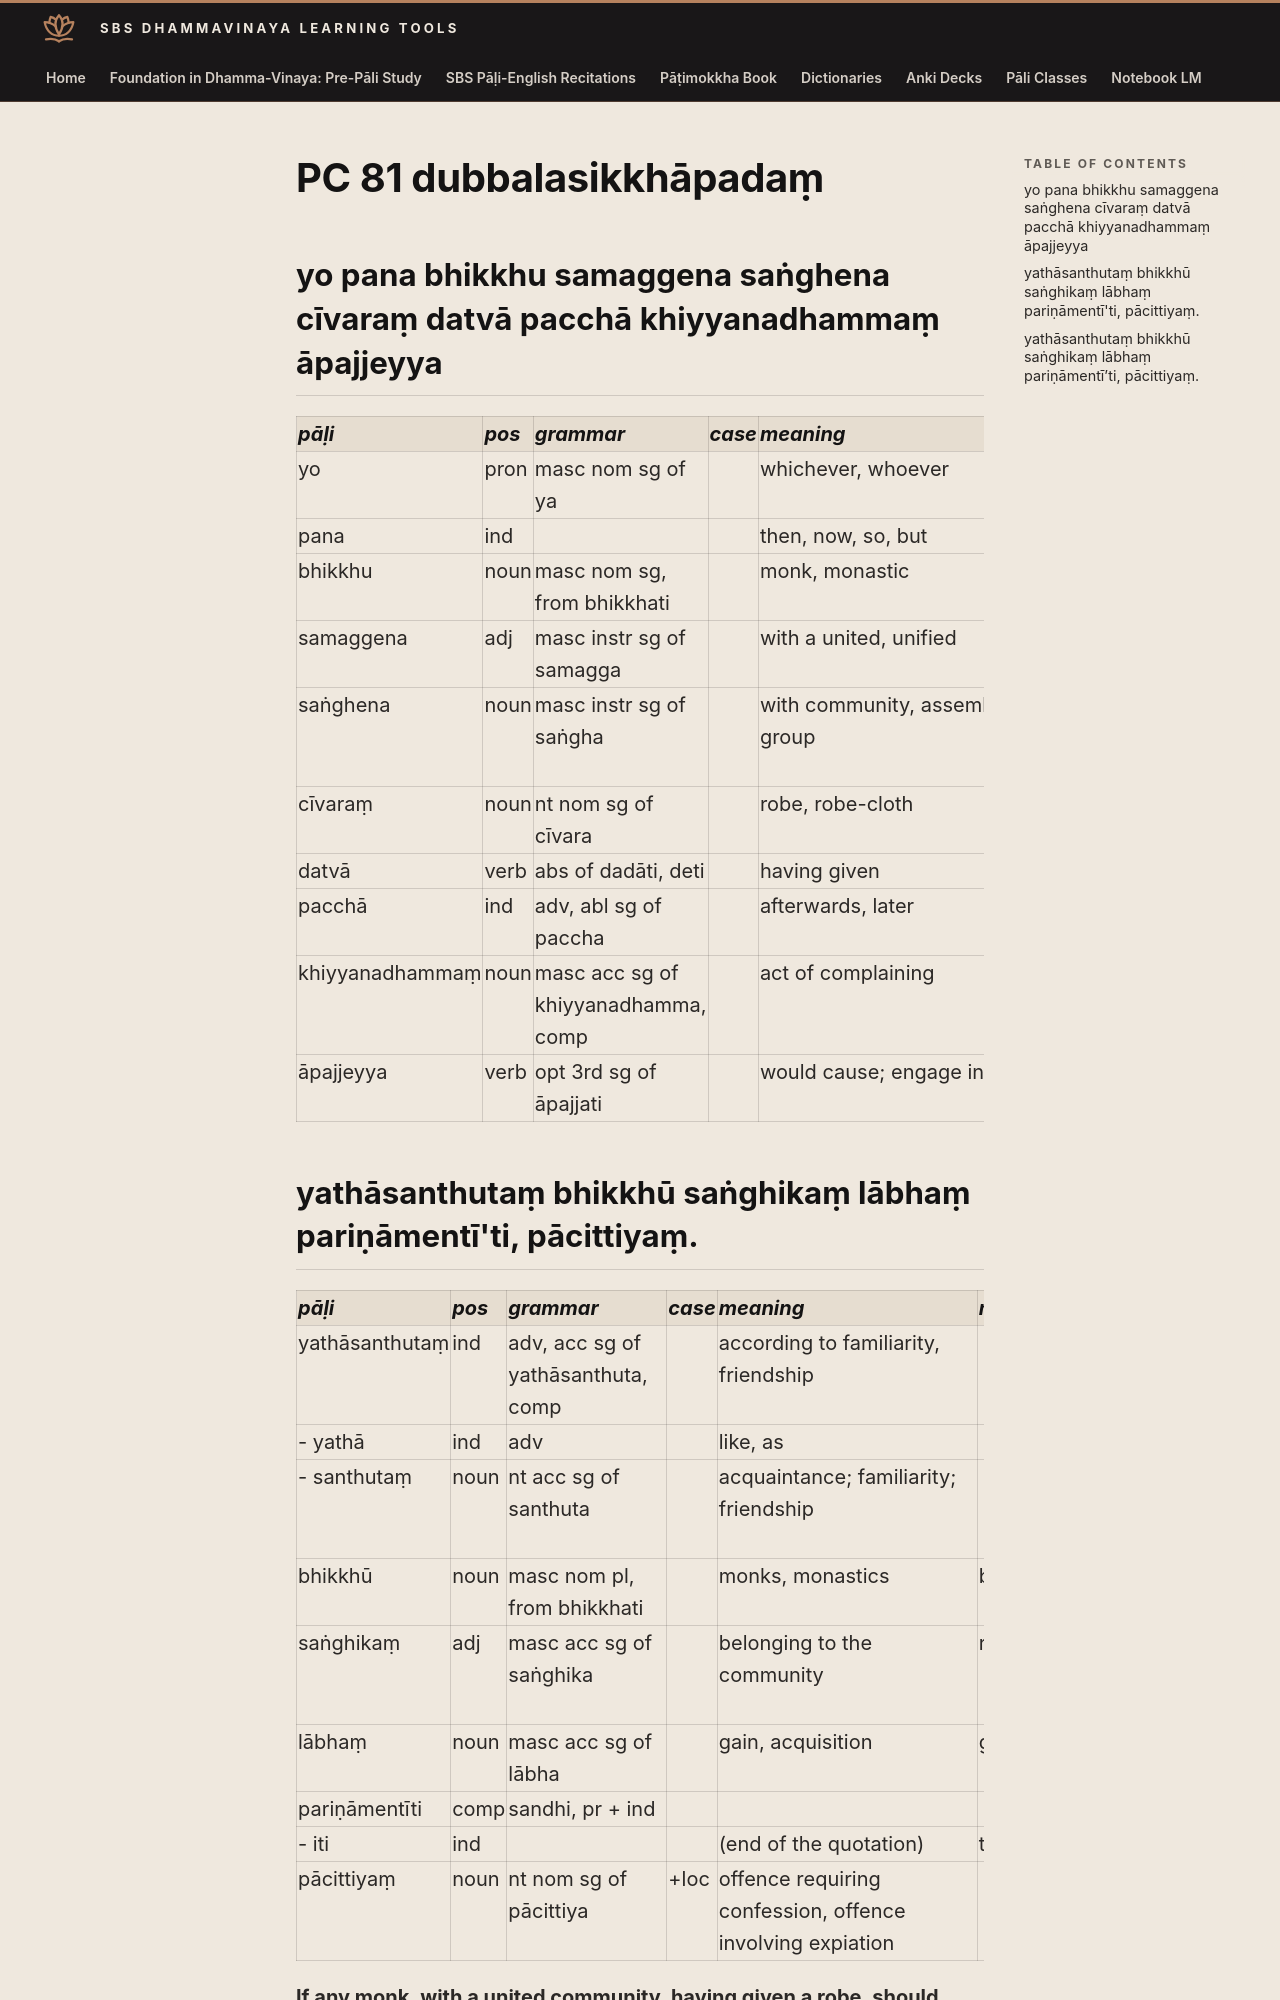

repository: sasanarakkha/study-tools · page: 6-pali-class/bhikkhu-patimokkha/140-pc-81/index.html · generator: mkdocs

# PC 81 dubbalasikkhāpadaṃ

## yo pana bhikkhu samaggena saṅghena cīvaraṃ datvā pacchā khiyyanadhammaṃ āpajjeyya

| pāḷi | pos | grammar | case | meaning | meaning_lit | root | base | construction | compound_type | compound_construction |
| :--- | :--- | :--- | :--- | :--- | :--- | :--- | :--- | :--- | :--- | :--- |
| yo | pron | masc nom sg of ya | | whichever, whoever | | | | | | |
| pana | ind | | | then, now, so, but | | | | | | |
| bhikkhu | noun | masc nom sg, from bhikkhati | | monk, monastic | beggar, mendicant | √bhikkh (beg) | | √bhikkh + u | | |
| samaggena | adj | masc instr sg of samagga | | with a united, unified | | | | saṃ + agga | | |
| saṅghena | noun | masc instr sg of saṅgha | | with community, assembly, group | joined together | √ghaṭ (join together) | | saṃ + √ghaṭ + a | | |
| cīvaraṃ | noun | nt nom sg of cīvara | | robe, robe-cloth | cloth | | | | | |
| datvā | verb | abs of dadāti, deti | | having given | | √dā (give) | | √dā + tvā | | |
| pacchā | ind | adv, abl sg of paccha | | afterwards, later | from behind | | | paccha + ā | | |
| khiyyanadhammaṃ | noun | masc acc sg of khiyyanadhamma, comp | | act of complaining | complaining matter | | | khiyyana + dhamma | kammadhāraya | khiyyana + dhamma |
| āpajjeyya | verb | opt 3rd sg of āpajjati | | would cause; engage in | | √pad (go, step) | √pad + ya > pajja | ā + pajja + ti | | |
